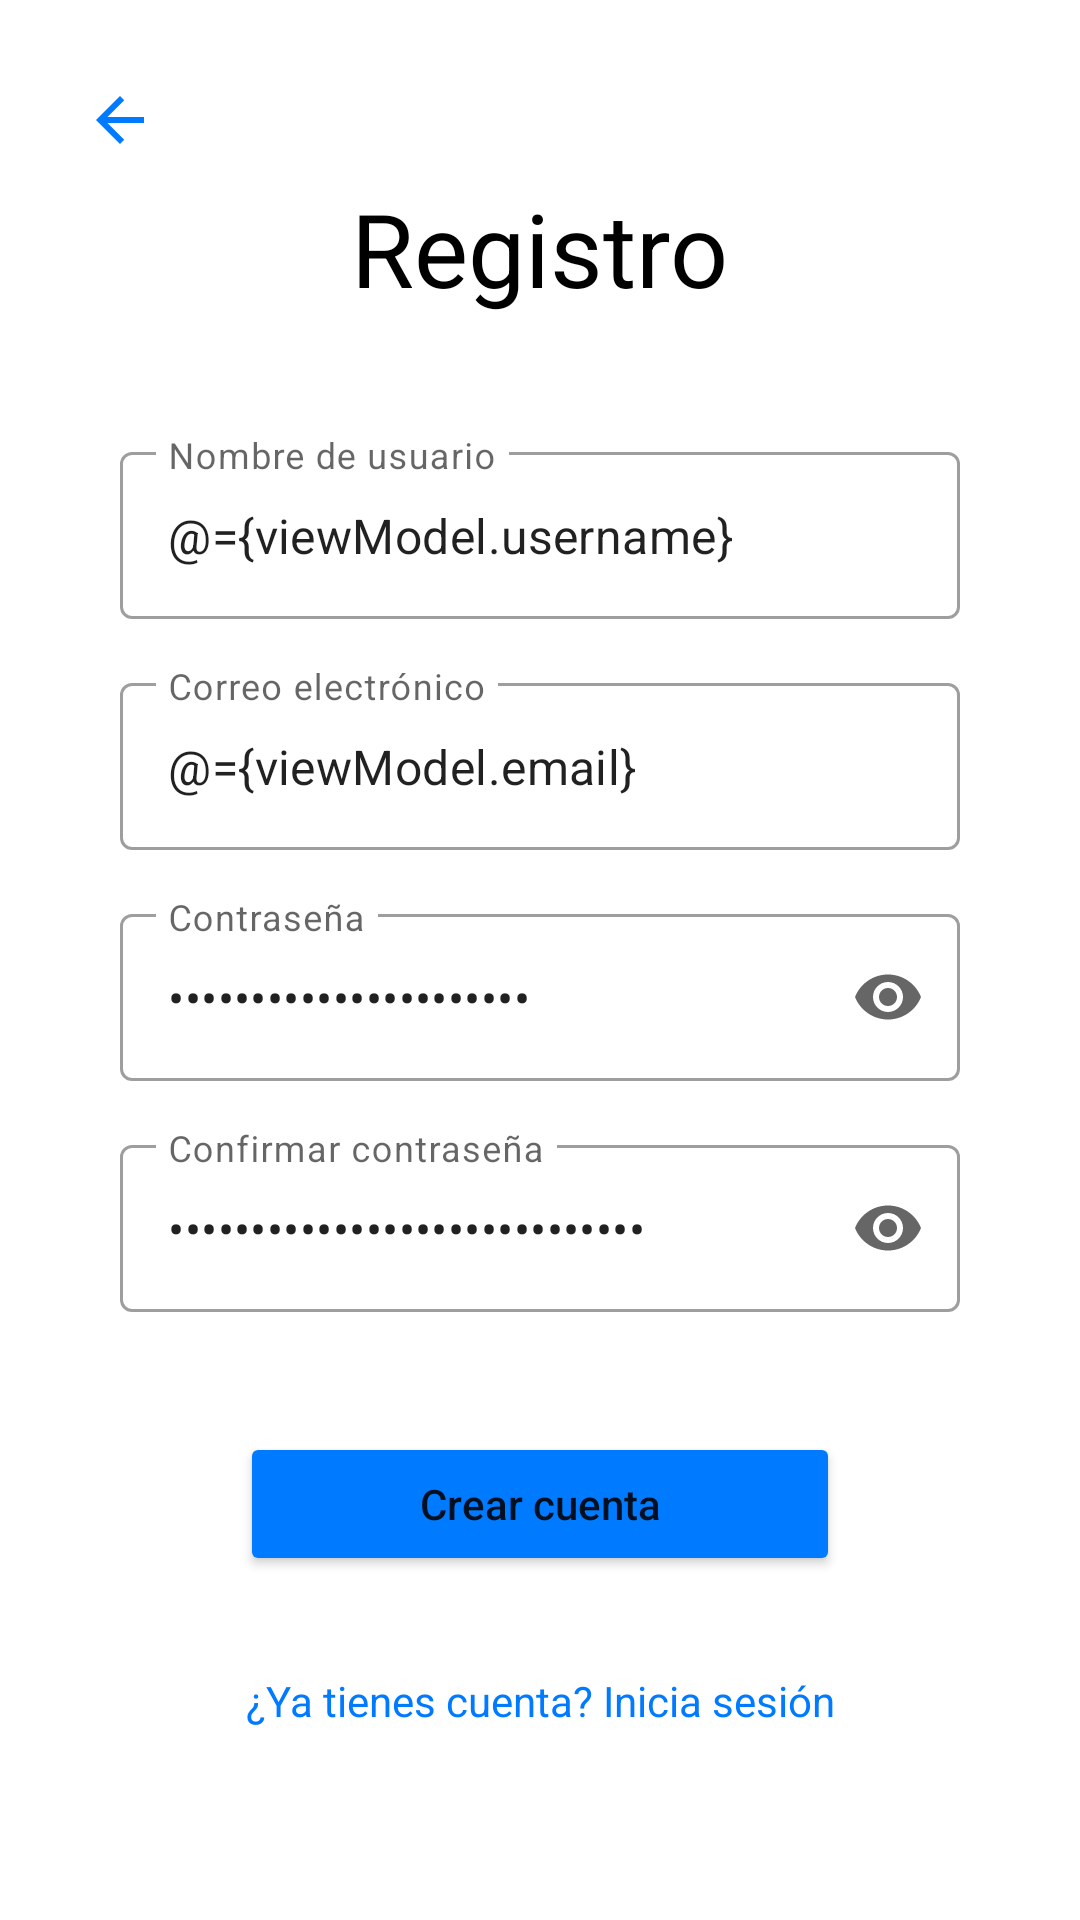

Here is an Android app screen rendered from its layout file. Give the layout XML and the strings, colors and styles it references.
<!-- AndroidManifest.xml: application theme Theme.Parchis -->
<!-- res/layout/fragment_register.xml -->
<?xml version="1.0" encoding="utf-8"?>
<layout xmlns:android="http://schemas.android.com/apk/res/android"
    xmlns:app="http://schemas.android.com/apk/res-auto"
    xmlns:tools="http://schemas.android.com/tools">

    <data>
        <variable
            name="viewModel"
            type="com.example.parchis.viewmodel.RegisterViewModel" />
    </data>

    <androidx.constraintlayout.widget.ConstraintLayout
        android:layout_width="match_parent"
        android:layout_height="match_parent"
        android:background="@color/white"
        android:fitsSystemWindows="true"
        tools:context=".view.RegisterFragment">


        <ImageButton
            android:id="@+id/btnBackRegister"
            android:layout_width="48dp"
            android:layout_height="48dp"
            android:layout_marginStart="16dp"
            android:layout_marginTop="16dp"
            android:background="?attr/selectableItemBackgroundBorderless"
            android:contentDescription="@string/para_volver_al_menu"
            android:src="@drawable/ic_back"
            app:layout_constraintStart_toStartOf="parent"
            app:layout_constraintTop_toTopOf="parent" />

        <TextView
            android:id="@+id/textViewRegisterTitle"
            android:layout_width="wrap_content"
            android:layout_height="wrap_content"
            android:layout_marginTop="60dp"
            android:text="@string/registro_title"
            android:textColor="@color/black"
            android:textSize="34sp"
            app:layout_constraintEnd_toEndOf="parent"
            app:layout_constraintStart_toStartOf="parent"
            app:layout_constraintTop_toTopOf="parent" />

        <com.google.android.material.textfield.TextInputLayout
            android:id="@+id/tilRegUsername"
            style="@style/Widget.MaterialComponents.TextInputLayout.OutlinedBox"
            android:layout_width="0dp"
            android:layout_height="wrap_content"
            android:layout_marginStart="40dp"
            android:layout_marginTop="40dp"
            android:layout_marginEnd="40dp"
            android:hint="@string/nombre_de_usuario"
            app:layout_constraintEnd_toEndOf="parent"
            app:layout_constraintStart_toStartOf="parent"
            app:layout_constraintTop_toBottomOf="@id/textViewRegisterTitle">

            <com.google.android.material.textfield.TextInputEditText
                android:id="@+id/etRegisterUsername"
                android:layout_width="match_parent"
                android:layout_height="wrap_content"
                android:inputType="textPersonName"
                android:text="@={viewModel.username}" />
        </com.google.android.material.textfield.TextInputLayout>

        <com.google.android.material.textfield.TextInputLayout
            android:id="@+id/tilRegEmail"
            style="@style/Widget.MaterialComponents.TextInputLayout.OutlinedBox"
            android:layout_width="0dp"
            android:layout_height="wrap_content"
            android:layout_marginStart="40dp"
            android:layout_marginTop="16dp"
            android:layout_marginEnd="40dp"
            android:hint="@string/correo_electr_nico"
            app:layout_constraintEnd_toEndOf="parent"
            app:layout_constraintStart_toStartOf="parent"
            app:layout_constraintTop_toBottomOf="@id/tilRegUsername">

            <com.google.android.material.textfield.TextInputEditText
                android:id="@+id/etRegisterEmail"
                android:layout_width="match_parent"
                android:layout_height="wrap_content"
                android:inputType="textEmailAddress"
                android:text="@={viewModel.email}" />
        </com.google.android.material.textfield.TextInputLayout>

        <com.google.android.material.textfield.TextInputLayout
            android:id="@+id/tilRegPassword"
            style="@style/Widget.MaterialComponents.TextInputLayout.OutlinedBox"
            android:layout_width="0dp"
            android:layout_height="wrap_content"
            android:layout_marginStart="40dp"
            android:layout_marginTop="16dp"
            android:layout_marginEnd="40dp"
            android:hint="@string/contrase_a"
            app:endIconMode="password_toggle"
            app:layout_constraintEnd_toEndOf="parent"
            app:layout_constraintStart_toStartOf="parent"
            app:layout_constraintTop_toBottomOf="@id/tilRegEmail">

            <com.google.android.material.textfield.TextInputEditText
                android:id="@+id/etRegisterPassword"
                android:layout_width="match_parent"
                android:layout_height="wrap_content"
                android:inputType="textPassword"
                android:text="@={viewModel.password}" />
        </com.google.android.material.textfield.TextInputLayout>

        <com.google.android.material.textfield.TextInputLayout
            android:id="@+id/tilRegConfirmPassword"
            style="@style/Widget.MaterialComponents.TextInputLayout.OutlinedBox"
            android:layout_width="0dp"
            android:layout_height="wrap_content"
            android:layout_marginStart="40dp"
            android:layout_marginTop="16dp"
            android:layout_marginEnd="40dp"
            android:hint="@string/confirmar_contrase_a"
            app:endIconMode="password_toggle"
            app:layout_constraintEnd_toEndOf="parent"
            app:layout_constraintStart_toStartOf="parent"
            app:layout_constraintTop_toBottomOf="@id/tilRegPassword">

            <com.google.android.material.textfield.TextInputEditText
                android:id="@+id/etRegisterConfirmPassword"
                android:layout_width="match_parent"
                android:layout_height="wrap_content"
                android:inputType="textPassword"
                android:text="@={viewModel.confirmPassword}" />
        </com.google.android.material.textfield.TextInputLayout>

        <Button
            android:id="@+id/btnRegisterSubmit"
            android:layout_width="200dp"
            android:layout_height="wrap_content"
            android:layout_marginTop="40dp"
            android:backgroundTint="@color/blue"
            android:onClick="@{() -> viewModel.onRegisterClick()}"
            android:text="@string/crear_cuenta"
            android:textAllCaps="false"
            app:layout_constraintEnd_toEndOf="parent"
            app:layout_constraintStart_toStartOf="parent"
            app:layout_constraintTop_toBottomOf="@id/tilRegConfirmPassword" />

        <TextView
            android:id="@+id/tvGoToLogin"
            android:layout_width="wrap_content"
            android:layout_height="wrap_content"
            android:layout_marginTop="32dp"
            android:text="@string/ya_tienes_cuenta_inicia_sesion"
            android:textColor="@color/blue"
            app:layout_constraintEnd_toEndOf="parent"
            app:layout_constraintStart_toStartOf="parent"
            app:layout_constraintTop_toBottomOf="@id/btnRegisterSubmit" />

    </androidx.constraintlayout.widget.ConstraintLayout>
</layout>
<!-- resources referenced by this layout -->
<resources>
  <color name="black">#FF000000</color>
  <color name="blue">#FF007BFF</color>
  <color name="white">#FFFFFFFF</color>
  <!-- drawable ic_back (drawable) -->
  <vector xmlns:android="http://schemas.android.com/apk/res/android"
      android:width="24dp"
      android:height="24dp"
      android:viewportWidth="24"
      android:viewportHeight="24">
      <path
          android:fillColor="@color/blue"
          android:pathData="M20,11H7.83l5.59-5.59L12,4l-8,8l8,8l1.41-1.41L7.83,13H20V11z" />
  </vector>
  <string name="confirmar_contrase_a">Confirmar contraseña</string>
  <string name="contrase_a">Contraseña</string>
  <string name="correo_electr_nico">Correo electrónico</string>
  <string name="crear_cuenta">Crear cuenta</string>
  <string name="nombre_de_usuario">Nombre de usuario</string>
  <string name="para_volver_al_menu">Para volver al menu</string>
  <string name="registro_title">Registro</string>
  <string name="ya_tienes_cuenta_inicia_sesion">¿Ya tienes cuenta? Inicia sesión</string>
  <style name="Theme.Parchis" parent="Theme.MaterialComponents.DayNight.NoActionBar">
          
          <item name="colorPrimary">@color/purple_500</item>
          <item name="colorPrimaryVariant">@color/purple_700</item>
          <item name="colorOnPrimary">@color/white</item>
          
          <item name="colorSecondary">@color/teal_200</item>
          <item name="colorSecondaryVariant">@color/teal_700</item>
          <item name="colorOnSecondary">@color/black</item>
      </style>
  <color name="purple_500">#FF6200EE</color>
  <color name="purple_700">#FF3700B3</color>
  <color name="teal_200">#FF03DAC5</color>
  <color name="teal_700">#FF018786</color>
</resources>
